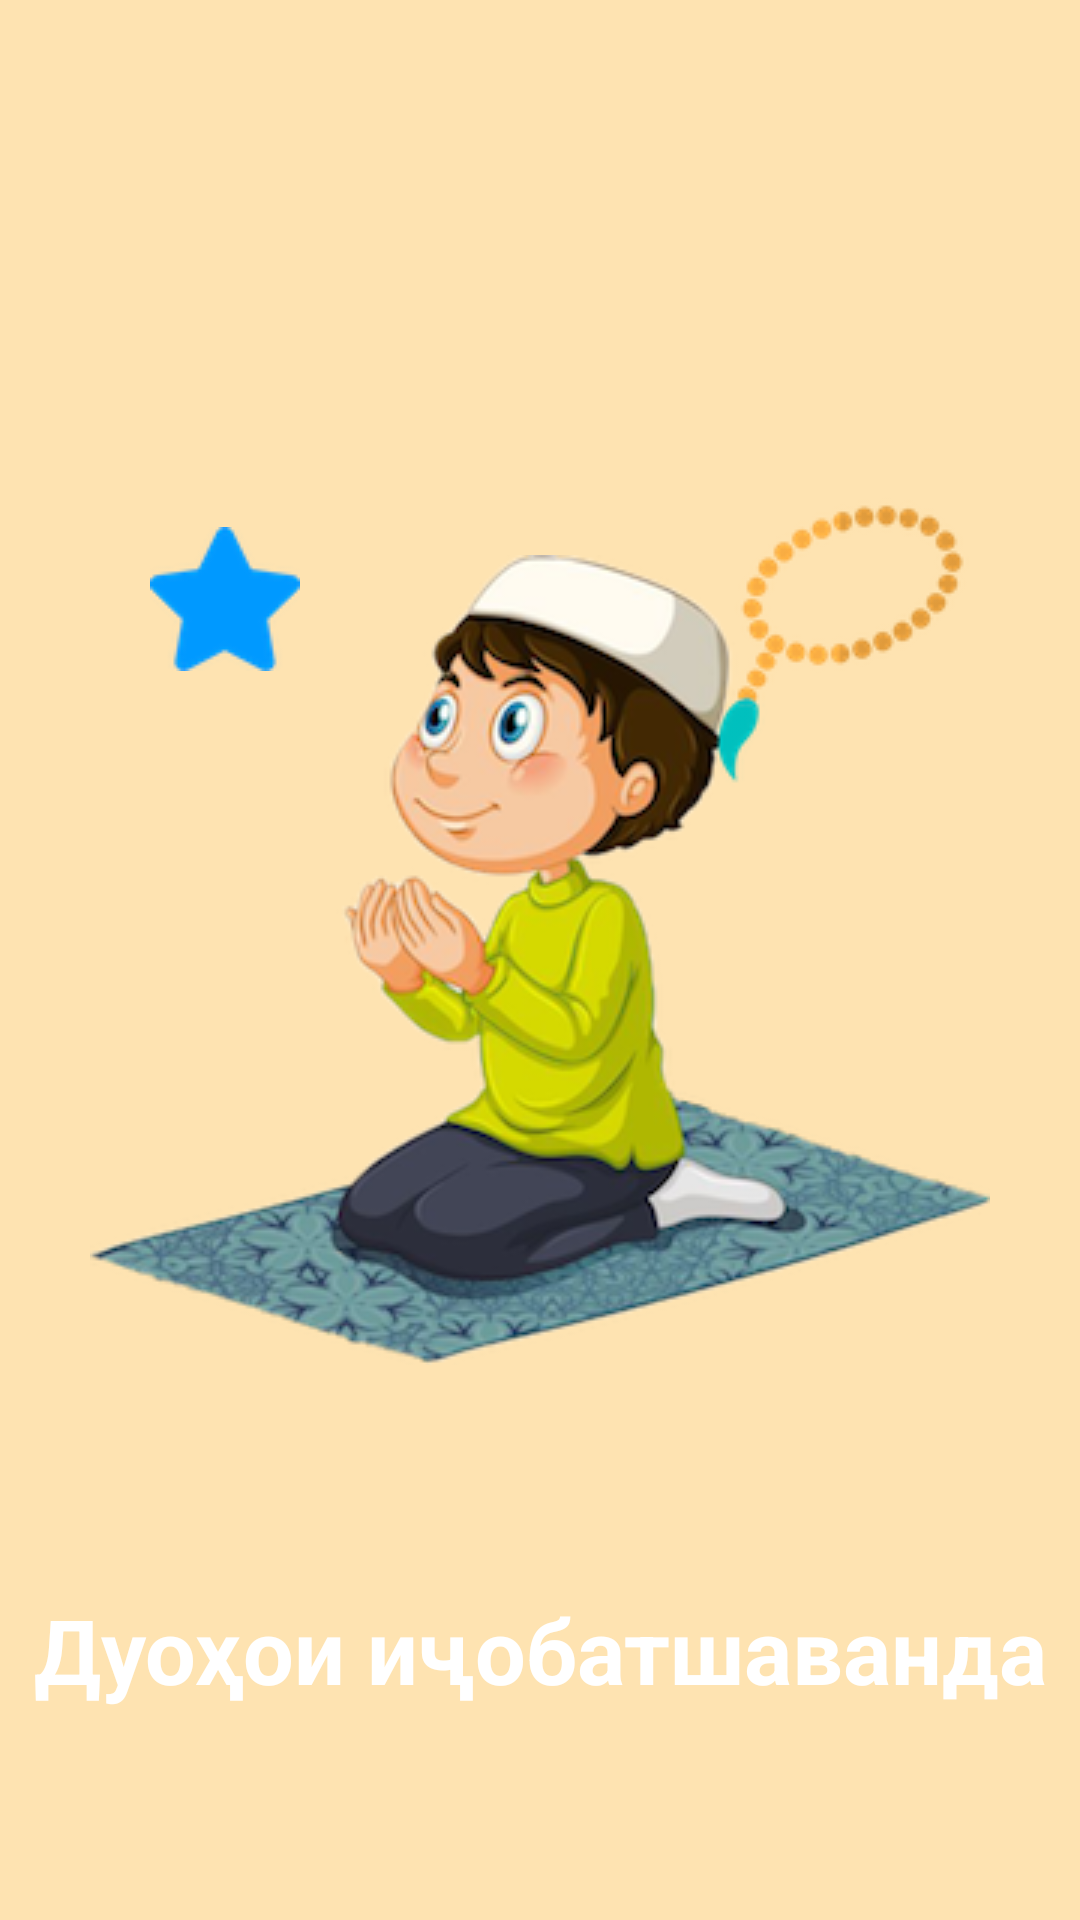

Layout XML and referenced resources for this Android screen:
<!-- AndroidManifest.xml: application theme AppTheme -->
<!-- res/layout/intro_fourth.xml -->
<?xml version="1.0" encoding="utf-8"?>
<RelativeLayout
    xmlns:android="http://schemas.android.com/apk/res/android"
    android:orientation="vertical"
    android:layout_width="match_parent"
    android:layout_height="match_parent"
    android:background="@color/intro4">

    <ImageView
        android:layout_width="50dp"
        android:layout_height="50dp"
        android:src="@drawable/ic_intro_star"
        android:layout_marginLeft="50dp"
        android:layout_marginBottom="-40dp"
        android:layout_above="@+id/iv_main"
        android:id="@+id/iv_second"
        />

    <ImageView
        android:layout_width="wrap_content"
        android:layout_height="wrap_content"
        android:scaleType="fitXY"
        android:layout_centerInParent="true"
        android:src="@drawable/ic_intro_dua"
        android:id="@+id/iv_main"/>

    <ImageView
        android:layout_width="100dp"
        android:layout_height="100dp"
        android:src="@drawable/ic_intro_tasbih"
        android:layout_marginRight="30dp"
        android:layout_alignParentRight="true"
        android:layout_marginBottom="-80dp"
        android:layout_above="@+id/iv_main"
        android:id="@+id/iv_third"
        />
    <TextView
        android:layout_width="match_parent"
        android:layout_height="wrap_content"
        android:layout_alignParentBottom="true"
        android:layout_centerHorizontal="true"
        android:textColor="@color/white"
        android:text="Дуоҳои иҷобатшаванда"
        android:textSize="30sp"
        android:textStyle="bold"
        android:layout_marginBottom="70dp"
        android:gravity="center"/>


</RelativeLayout>
<!-- resources referenced by this layout -->
<resources>
  <color name="intro4">#fee3b1</color>
  <color name="white">#ffffff</color>
  <!-- drawable ic_intro_dua: png bitmap (drawable, 82042 bytes) -->
  <!-- drawable ic_intro_star: png bitmap (drawable, 2997 bytes) -->
  <!-- drawable ic_intro_tasbih: png bitmap (drawable, 20076 bytes) -->
  <style name="AppTheme" parent="Theme.AppCompat.Light.DarkActionBar">
          
          <item name="colorPrimary">@color/greyLight</item>
          <item name="colorPrimaryDark">@color/blackLightText
          </item>
          <item name="colorAccent">@color/greenMain</item>
          <item name="android:windowBackground">@color/whiteDarker</item>
  
      </style>
  <color name="greyLight">#cccccc</color>
  <color name="blackLightText">#898989</color>
  <color name="greenMain">#00d564</color>
  <color name="whiteDarker">#fdfdfd</color>
</resources>
